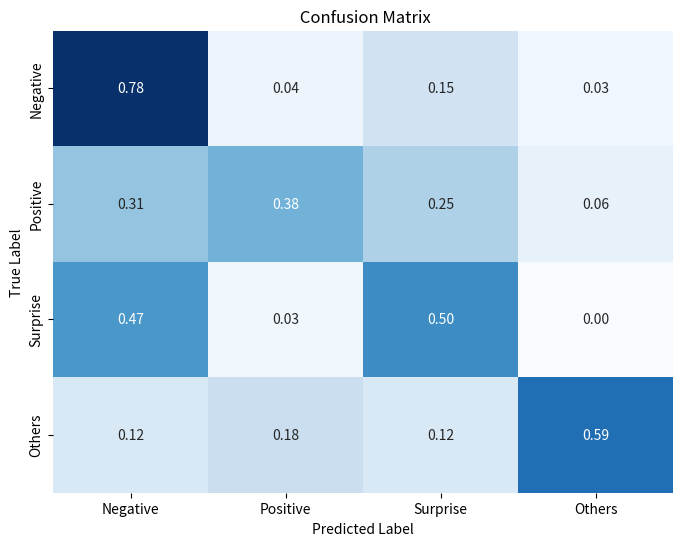

Recreate this plot in Python.
import numpy as np
import matplotlib.pyplot as plt
import seaborn as sns

# 示例的混淆矩阵数据 (未归一化)
confusion_matrix = np.array([[77, 4, 15, 3],
                             [5, 6, 4, 1],
                             [14, 1, 15, 0],
                             [2, 3, 2, 10]])

# 归一化处理（按行归一化）
normalized_confusion_matrix = confusion_matrix.astype('float') / confusion_matrix.sum(axis=1)[:, np.newaxis]

# 手动调整最后一行归一化误差
normalized_confusion_matrix_adjusted = normalized_confusion_matrix.copy()

# 计算最后一行的总和
row_sum = normalized_confusion_matrix_adjusted[-1, :].sum()

# 将最后一行的所有元素按比例调整，使总和为 1
normalized_confusion_matrix_adjusted[-1, :] /= row_sum

# 绘制调整后的归一化混淆矩阵图，不显示cbar (参考幅度)
plt.figure(figsize=(8, 6))
sns.heatmap(normalized_confusion_matrix_adjusted, annot=True, cmap='Blues', fmt='.2f', cbar=False, xticklabels=['Negative', 'Positive', 'Surprise', 'Others'], yticklabels=['Negative', 'Positive', 'Surprise', 'Others'])
plt.title(' Confusion Matrix')
plt.xlabel('Predicted Label')
plt.ylabel('True Label')
plt.show()
